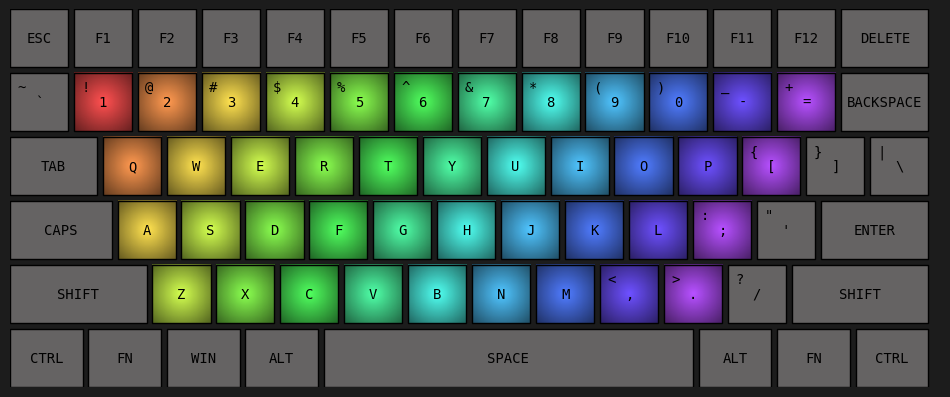

Reproduce this figure in Python. (Note: this script raises an exception after producing the figure.)
import matplotlib.pyplot as plt
import numpy as np
from matplotlib.colors import LinearSegmentedColormap

KEYBOARD_BG_COLOR = '#1c1c1c'
KEY_FONT = 'DejaVu Sans Mono'
DEFAULT_KEY_COLOR = '#656363'

def custom_heat_map(grayscale):
    Max_SCALE = 255
    Min_SCALE =80
    DIFF = Max_SCALE-Min_SCALE
    # grayscale*=(Max_SCALE-Min_SCALE)
    # grayscale+=Min_SCALE
    if grayscale<0:
        col = (Max_SCALE,Min_SCALE,Max_SCALE)
        
    elif grayscale<=0.2:
        seg = 5*(grayscale)
        col = (Max_SCALE-seg*(Max_SCALE-Min_SCALE),Min_SCALE,Max_SCALE)
    
    elif grayscale<=0.4:
        seg = 5*(grayscale-0.2)
        col = (Min_SCALE,Min_SCALE+seg*(Max_SCALE-Min_SCALE),Max_SCALE)
    
    elif grayscale<=0.6:
        seg = 5*(grayscale-0.4)
        col = (Min_SCALE,Max_SCALE,Max_SCALE-seg*(Max_SCALE-Min_SCALE))
    
    elif grayscale<=0.8:
        seg = 5*(grayscale-0.6)
        col = (Min_SCALE+seg*(Max_SCALE-Min_SCALE),Max_SCALE,Min_SCALE)
        
    elif grayscale<=1:
        seg = 5*(grayscale-0.8)
        col = (Max_SCALE,Max_SCALE-seg*(Max_SCALE-Min_SCALE),Min_SCALE)
    
    return tuple(value/255 for value in col)

class Key:
    def __init__(self, ind, char,row,col, shift_char=None,freq=0):
        self.ind = ind
        self.char = char
        self.shift_char = shift_char
        self.freq=freq
        self.row = row
        self.col = col

class Keyboard():
    def __init__(self, listed_keyboard_layout, key_size):
        self.listed_keyboard_layout = listed_keyboard_layout
        self.key_size = key_size
        self.fig, self.ax = plt.subplots(figsize=(12, 8))
        self.fig.patch.set_facecolor(KEYBOARD_BG_COLOR)
        
        self.key_index = {}
        self.keyboard_layout = []
        index = 0
        for i,row in enumerate(self.listed_keyboard_layout):
            for j,key_chars in enumerate(row):
                normal_char = key_chars[0]
                shift_char = key_chars[1] if len(key_chars) > 1 else None
                
                key = Key(index, normal_char, shift_char=shift_char,row=i,col=j)
                self.keyboard_layout.append(key)
                
                self.key_index[normal_char] = index
                
                if shift_char:
                    self.key_index[shift_char] = index
                
                index += 1
                
        self.key_index[' '] = self.key_index['SPACE']
        self.key_index['\n'] = self.key_index['ENTER']
        
    def draw_keyboard_layout(self):
        self.ax.cla()
        
        x_start = 0
        y_start = 5  
        x = np.linspace(-1, 1, 50)
        y = np.linspace(-1, 1, 50)
        X, Y = np.meshgrid(x, y)
        R = np.sqrt(X**2 + Y**2)
        gradient = 1-R
        # gradient = np.clip(gradient, 0, 1)
        Z = np.sqrt(X*X + Y*Y)
        
        k=0
        for rowi in range(len(self.listed_keyboard_layout)):
            x_pos = x_start
            for j in range(len(self.listed_keyboard_layout[rowi])):
                dist = self.listed_keyboard_layout[rowi][j][0]
                if dist[0]=='%' and len(dist)>0:
                    x_pos +=int(dist[1:-1])
                    continue
                key_obj = self.keyboard_layout[k]
                k+=1
                
                key = key_obj.char
                width = self.key_size.get(key, 1)  
                freq = key_obj.freq
                
                '''
                autumn_r = yellow-red
                winter_r = green-blue
                blues = blues
                BuGn = green
                BuPu = purple
                CMRmap = darkblue-darkyellow
                OrRd - red
                Pastel1 - light colors
                plasma_r - blue-magenta-yellow  
                jet_r - rainbow < custom
                '''     
                
                if freq==0 or self.THRESH==0:
                    key_color = DEFAULT_KEY_COLOR
                    rect = plt.Rectangle((x_pos, y_start), width, 1, edgecolor='black', facecolor=key_color)
                
                else:
                    factor = 0.4
                    
                    # cmap = plt.cm.jet_r
                    # key_color = cmap((freq/(self.THRESH)))
                    key_color =  custom_heat_map((freq/self.THRESH))
                    
                    low_col =  tuple( (min(255,key_color[i]*factor) for i in range(3)))
                    color_map = LinearSegmentedColormap.from_list("custom_cmap", [key_color,low_col])
                    self.ax.imshow(Z, extent=(x_pos, x_pos+width, y_start,y_start+1), origin='lower',cmap = color_map)
                    rect = plt.Rectangle((x_pos, y_start), width, 1, edgecolor='black', facecolor='none')


                self.ax.add_patch(rect)
                
                # self.ax.text(x_pos + width / 2, y_start + 0.5, str(freq).upper(), ha='center', va='center', fontsize=10,font=KEY_FONT)
                self.ax.text(x_pos + width / 2, y_start + 0.5, key.upper(), ha='center', va='center', fontsize=10,font=KEY_FONT)
                
                shift_key = key_obj.shift_char
                
                if shift_key != None and not shift_key.isalpha():
                    self.ax.text(x_pos + width / 5, y_start + 0.75, shift_key.upper(), ha='center', va='center', fontsize=10,font=KEY_FONT)
                    
                    
                x_pos += width + 0.1  

            y_start -= 1.1  

        self.ax.set_xlim(0, 16)
        self.ax.set_ylim(-0.5, 6)
        self.ax.set_aspect('equal')
        self.ax.axis('off')
        
    def clear_keyboard(self):
        for key in self.keyboard_layout:
            key.freq = 0
        
    def run(self,s = ""):

        i=0
        self.THRESH=0
        
        while True:
            while i<len(s):
                if s[i] not in self.key_index:
                    # print(s[i])
                    # print(i)
                    i+=1
                    continue
                key = self.keyboard_layout[self.key_index[s[i]]]
                if s[i]!=' ':
                    key.freq+=1
                self.THRESH = max(self.THRESH,key.freq)
                if key.shift_char==s[i]:
                    self.keyboard_layout[self.key_index['SHIFT']].freq+=1
                    self.THRESH = max(self.THRESH,self.keyboard_layout[self.key_index['SHIFT']].freq)
                i+=1
                
            self.ax.cla()
            self.draw_keyboard_layout()
            plt.draw()
            plt.pause(0.01)
            
            t = input()
            
            if t.lower().strip()=='quit':
                break
            
            if t.lower().strip()=='clear':
                self.clear_keyboard()
                self.THRESH=0
                s = ""
                t = ""
                i=0
                print('cleared')
            
            s+=t
        print(s)

qwerty_keyboard_layout = [
    [['ESC'], ['F1'], ['F2'], ['F3'], ['F4'], ['F5'], ['F6'], ['F7'], ['F8'], ['F9'], ['F10'], ['F11'], ['F12'], ['DELETE']],
    [['`', '~'], ['1', '!'], ['2', '@'], ['3', '#'], ['4', '$'], ['5', '%'], ['6', '^'], ['7', '&'], ['8', '*'], ['9', '('], ['0', ')'], ['-', '_'], ['=', '+'], ['BACKSPACE']],
    [['TAB'], ['q', 'Q'], ['w', 'W'], ['e', 'E'], ['r', 'R'], ['t', 'T'], ['y', 'Y'], ['u', 'U'], ['i', 'I'], ['o', 'O'], ['p', 'P'], ['[', '{'], [']', '}'], ['\\', '|']],
    [['CAPS'], ['a', 'A'], ['s', 'S'], ['d', 'D'], ['f', 'F'], ['g', 'G'], ['h', 'H'], ['j', 'J'], ['k', 'K'], ['l', 'L'], [';', ':'], ['\'', '"'], ['ENTER']],
    [['SHIFT'], ['z', 'Z'], ['x', 'X'], ['c', 'C'], ['v', 'V'], ['b', 'B'], ['n', 'N'], ['m', 'M'], [',', '<'], ['.', '>'], ['/', '?'], ['SHIFT']],
    [['CTRL'], ['FN'], ['WIN'], ['ALT'], ['SPACE'], ['ALT'], ['FN'], ['CTRL']]
]

qwerty_key_size = {
    'BACKSPACE':1.5,
    'TAB': 1.5,
    'CAPS': 1.75,
    'ENTER': 1.85,
    'SHIFT': 2.35,
    'SPACE': 6.35,
    'CTRL': 1.25,
    'WIN': 1.25,
    'ALT': 1.25,
    'FN':1.25,
    'DELETE':1.5
}
dvorak_keyboard_layout = [
    [['ESC'], ['F1'], ['F2'], ['F3'], ['F4'], ['F5'], ['F6'], ['F7'], ['F8'], ['F9'], ['F10'], ['F11'], ['F12'], ['DELETE']],
    [['`', '~'], ['1', '!'], ['2', '@'], ['3', '#'], ['4', '$'], ['5', '%'], ['6', '^'], ['7', '&'], ['8', '*'], ['9', '('], ['0', ')'], ['[', '{'], [']', '}'], ['BACKSPACE']],
    [['TAB'], ['\'', '"'], [',', '<'], ['.', '>'], ['p', 'P'], ['y', 'Y'], ['f', 'F'], ['g', 'G'], ['c', 'C'], ['r', 'R'], ['l', 'L'], ['/', '?'], ['=', '+'], ['\\', '|']],
    [['CAPS'], ['a', 'A'], ['o', 'O'], ['e', 'E'], ['u', 'U'], ['i', 'I'], ['d', 'D'], ['h', 'H'], ['t', 'T'], ['n', 'N'], ['s', 'S'], ['-', '_'], ['ENTER']],
    [['SHIFT'], [';', ':'], ['q', 'Q'], ['j', 'J'], ['k', 'K'], ['x', 'X'], ['b', 'B'], ['m', 'M'], ['w', 'W'], ['v', 'V'], ['z', 'Z'], ['SHIFT']],
    [['CTRL'], ['FN'], ['WIN'], ['ALT'], ['SPACE'], ['ALT'], ['FN'], ['CTRL']]
]
dvorak_key_size = {
    'BACKSPACE': 1.5,
    'TAB': 1.5,
    'CAPS': 1.75,
    'ENTER': 1.85,
    'SHIFT': 2.35,
    'SPACE': 6.35,
    'CTRL': 1.25,
    'WIN': 1.25,
    'ALT': 1.25,
    'FN': 1.25,
    'DELETE': 1.5
}
colemak_keyboard_layout = [
    [['ESC'], ['F1'], ['F2'], ['F3'], ['F4'], ['F5'], ['F6'], ['F7'], ['F8'], ['F9'], ['F10'], ['F11'], ['F12'], ['DELETE']],
    [['`', '~'], ['1', '!'], ['2', '@'], ['3', '#'], ['4', '$'], ['5', '%'], ['6', '^'], ['7', '&'], ['8', '*'], ['9', '('], ['0', ')'], ['-', '_'], ['=', '+'], ['BACKSPACE']],
    [['TAB'], ['q', 'Q'], ['w', 'W'], ['f', 'F'], ['p', 'P'], ['g', 'G'], ['j', 'J'], ['l', 'L'], ['u', 'U'], ['y', 'Y'], [';', ':'], ['[', '{'], [']', '}'], ['\\', '|']],
    [['CAPS'], ['a', 'A'], ['r', 'R'], ['s', 'S'], ['t', 'T'], ['d', 'D'], ['h', 'H'], ['n', 'N'], ['e', 'E'], ['i', 'I'], ['o', 'O'], ['\'', '"'], ['ENTER']],
    [['SHIFT'], ['z', 'Z'], ['x', 'X'], ['c', 'C'], ['v', 'V'], ['b', 'B'], ['k', 'K'], ['m', 'M'], [',', '<'], ['.', '>'], ['/', '?'], ['SHIFT']],
    [['CTRL'], ['FN'], ['WIN'], ['ALT'], ['SPACE'], ['ALT'], ['FN'], ['CTRL']]
]
colemak_key_size = {
    'BACKSPACE': 1.5,
    'TAB': 1.5,
    'CAPS': 1.75,
    'ENTER': 1.85,
    'SHIFT': 2.35,
    'SPACE': 6.35,
    'CTRL': 1.25,
    'WIN': 1.25,
    'ALT': 1.25,
    'FN': 1.25,
    'DELETE': 1.5
}
ergodox_keyboard_layout = [
    # Left hand
    
        [['ESC'], ['1', '!'], ['2', '@'], ['3', '#'], ['4', '$'],['5', '%'], ['%4%'], ['6', '^'] , ['7', '&'], ['8', '*'], ['9', '('], ['0', ')'], ['=', '+'], ['BACKSPACE']],
        [['TAB'], ['q', 'Q'], ['w', 'W'], ['e', 'E'], ['r', 'R'], ['t', 'T'], ['-'],['%4%'],['y', 'Y'], ['u', 'U'], ['i', 'I'], ['o', 'O'], ['p', 'P'], ['[', '{'], [']', '}']],
        [['CAPS'], ['a', 'A'], ['s', 'S'], ['d', 'D'], ['f', 'F'], ['g', 'G'],['%4%'],['h', 'H'], ['j', 'J'], ['k', 'K'], ['l', 'L'], [';', ':'], ['\'', '"'], ['ENTER']],
        [['SHIFT'], ['z', 'Z'], ['x', 'X'], ['c', 'C'], ['v', 'V'], ['b', 'B'],['%4%'],['n', 'N'], ['m', 'M'], [',', '<'], ['.', '>'], ['/', '?'], ['SHIFT']],
        [['CTRL'], ['WIN'], ['ALT'], ['SPACE'],['%4%'],['SPACE'], ['ALT'], ['WIN'], ['CTRL']],
        [['FN'], ['CTRL'],['%4%'],['ALT'], ['SPACE']]
]

ergodox_key_size = {
    'ESC': 1,
    '1': 1, '2': 1, '3': 1, '4': 1, '5': 1, '6': 1,
    'TAB': 1, 'q': 1, 'w': 1, 'e': 1, 'r': 1, 't': 1, '-': 1,
    'CAPS': 1, 'a': 1, 's': 1, 'd': 1, 'f': 1, 'g': 1,
    'SHIFT': 1.75, 'z': 1, 'x': 1, 'c': 1, 'v': 1, 'b': 1,
    'CTRL': 1.5, 'WIN': 1.25, 'ALT': 1.25, 'SPACE': 3,
    '^': 1, '7': 1, '8': 1, '9': 1, '0': 1, '=': 1, 'BACKSPACE': 1.5,
    'y': 1, 'u': 1, 'i': 1, 'o': 1, 'p': 1, '[': 1, ']': 1,
    'h': 1, 'j': 1, 'k': 1, 'l': 1, ';': 1, '\'': 1, 'ENTER': 1.75,
    'n': 1, 'm': 1, ',': 1, '.': 1, '/': 1, 'SHIFT': 1.75,
    'FN': 1.25, 'CTRL': 1.25, 'ALT': 1.25, 'WIN': 1.25,
}

keyboard = Keyboard(qwerty_keyboard_layout,qwerty_key_size)

s = 'sssssssss'
s="""Beneath the sprawling oak tree, a curious squirrel 
scurried about, gathering acorns and chattering excitedly as the 
golden sunlight filtered through the leaves, creating a mosaic of shadows on the ground; 
nearby, children laughed while flying kites in a vibrant array of colors that danced in 
the gentle breeze, their parents watching with smiles as a dog playfully chased after a 
butterfly, momentarily forgetting the world around them, while a distant train whistled, 
announcing its arrival, reminding everyone of the adventures that lay beyond the horizon,
where dreams and reality intertwined in a symphony of possibilities waiting to be explored."""

s = """In publishing and graphic design, Lorem ipsum (/ˌlɔː.rəm ˈɪp.səm/) is a placeholder text commonly used to demonstrate the visual form of a document or a typeface without relying on meaningful content. Lorem ipsum may be used as a placeholder before the final copy is available. It is also used to temporarily replace text in a process called greeking, which allows designers to consider the form of a webpage or publication, without the meaning of the text influencing the design.

Lorem ipsum is typically a corrupted version of De finibus bonorum et malorum, a 1st-century BC text by the Roman statesman and philosopher Cicero, with words altered, added, and removed to make it nonsensical and improper Latin. The first two words themselves are a truncation of dolorem ipsum ("pain itself").

Versions of the Lorem ipsum text have been used in typesetting at least since the 1960s, when it was popularized by advertisements for Letraset transfer sheets.[1] Lorem ipsum was introduced to the digital world in the mid-1980s, when Aldus employed it in graphic and word-processing templates for its desktop publishing program PageMaker. Other popular word processors, including Pages and Microsoft Word, have since adopted Lorem ipsum,[2] as have many LaTeX packages,[3][4][5] web content managers such as Joomla! and WordPress, and CSS libraries such as Semantic UI.

Example text
A common form of Lorem ipsum reads:

Lorem ipsum dolor sit amet, consectetur adipiscing elit, sed do eiusmod tempor incididunt ut labore et dolore magna aliqua. Ut enim ad minim veniam, quis nostrud exercitation ullamco laboris nisi ut aliquip ex ea commodo consequat. Duis aute irure dolor in reprehenderit in voluptate velit esse cillum dolore eu fugiat nulla pariatur. Excepteur sint occaecat cupidatat non proident, sunt in culpa qui officia deserunt mollit anim id est laborum.

Source text
The Lorem ipsum text is derived from sections 1.10.32 and 1.10.33 of Cicero's De finibus bonorum et malorum.[6][7] The physical source may have been the 1914 Loeb Classical Library edition of De finibus, where the Latin text, presented on the left-hand (even) pages, breaks off on page 34 with "Neque porro quisquam est qui do-" and continues on page 36 with "lorem ipsum ...", suggesting that the galley type of that page was mixed up to make the dummy text seen today.[1]

The discovery of the text's origin is attributed to Richard McClintock, a Latin scholar at Hampden–Sydney College. McClintock connected Lorem ipsum to Cicero's writing sometime before 1982 while searching for instances of the Latin word consectetur, which was rarely used in classical literature.[2] McClintock first published his discovery in a 1994 letter to the editor of Before & After magazine,[8] contesting the editor's earlier claim that Lorem ipsum held no meaning.[2]

The relevant section of Cicero as printed in the source is reproduced below with fragments used in Lorem ipsum highlighted. Letters in brackets were added to Lorem ipsum and were not present in the source text:

[32] Sed ut perspiciatis, unde omnis iste natus error sit voluptatem accusantium doloremque laudantium, totam rem aperiam eaque ipsa, quae ab illo inventore veritatis et quasi architecto beatae vitae dicta sunt, explicabo. Nemo enim ipsam voluptatem, quia voluptas sit, aspernatur aut odit aut fugit, sed quia consequuntur magni dolores eos, qui ratione voluptatem sequi nesciunt, neque porro quisquam est, qui dolorem ipsum, quia dolor sit amet consectetur adipisci[ng] velit, sed quia non numquam [do] eius modi tempora inci[di]dunt, ut labore et dolore magnam aliquam quaerat voluptatem. Ut enim ad minima veniam, quis nostrum[d] exercitationem ullam corporis suscipit laboriosam, nisi ut aliquid ex ea commodi consequatur? [D]Quis autem vel eum i[r]ure reprehenderit, qui in ea voluptate velit esse, quam nihil molestiae consequatur, vel illum, qui dolorem eum fugiat, quo voluptas nulla pariatur?

[33] At vero eos et accusamus et iusto odio dignissimos ducimus, qui blanditiis praesentium voluptatum deleniti atque corrupti, quos dolores et quas molestias excepturi sint, obcaecati cupiditate non provident, similique sunt in culpa, qui officia deserunt mollitia animi, id est laborum et dolorum fuga. Et harum quidem reru[d]um facilis est e[r]t expedita distinctio. Nam libero tempore, cum soluta nobis est eligendi optio, cumque nihil impedit, quo minus id, quod maxime placeat facere possimus, omnis voluptas assumenda est, omnis dolor repellend[a]us. Temporibus autem quibusdam et aut officiis debitis aut rerum necessitatibus saepe eveniet, ut et voluptates repudiandae sint et molestiae non recusandae. Itaque earum rerum hic tenetur a sapiente delectus, ut aut reiciendis voluptatibus maiores alias consequatur aut perferendis doloribus asperiores repellat.

What follows is H. Rackham's translation, as printed in the 1914 Loeb edition, with words at least partially represented in Lorem ipsum highlighted:[7]

[32] But I must explain to you how all this mistaken idea of reprobating pleasure and extolling pain arose. To do so, I will give you a complete account of the system, and expound the actual teachings of the great explorer of the truth, the master-builder of human happiness. No one rejects, dislikes or avoids pleasure itself, because it is pleasure, but because those who do not know how to pursue pleasure rationally encounter consequences that are extremely painful. Nor again is there anyone who loves or pursues or desires to obtain pain of itself, because it is pain, but occasionally circumstances occur in which toil and pain can procure him some great pleasure. To take a trivial example, which of us ever undertakes laborious physical exercise, except to obtain some advantage from it? But who has any right to find fault with a man who chooses to enjoy a pleasure that has no annoying consequences, or one who avoids a pain that produces no resultant pleasure?

[33] On the other hand, we denounce with righteous indignation and dislike men who are so beguiled and demoralized by the charms of pleasure of the moment, so blinded by desire, that they cannot foresee the pain and trouble that are bound to ensue; and equal blame belongs to those who fail in their duty through weakness of will, which is the same as saying through shrinking from toil and pain. These cases are perfectly simple and easy to distinguish. In a free hour, when our power of choice is untrammeled and when nothing prevents our being able to do what we like best, every pleasure is to be welcomed and every pain avoided. But in certain circumstances and owing to the claims of duty or the obligations of business it will frequently occur that pleasures have to be repudiated and annoyances accepted. The wise man therefore always holds in these matters to this principle of selection: he rejects pleasures to secure other greater pleasures, or else he endures pains to avoid worse pains.

See also"""
# s = "11112345678a"
# s = "abcdefghijklmnopqrstuvwxyza"
s = "1234567890-=qwertyuiop[asdfghjkl;zxcvbnm,.234567890-qwertyuiopasdfghjklzxcvbnm,10987654321qwertyuioasdfghjkzxcvbnm123456789qwertyuiasdfghjzxcvbn12345678qwertyuasdfghzxcvb1234567qwertyasdfgzxcv123456qwertasdfzxc12345qwerasdzx1234qweasz123qwa12q1"

keyboard.run(s)